Run: headless pygame with SDL's dummy video driver; simulated clock (each Clock.tick advances the game by its frame time, no real sleeping); random seed 0; keys injected as events and as key.get_pressed() state; no mouse input.
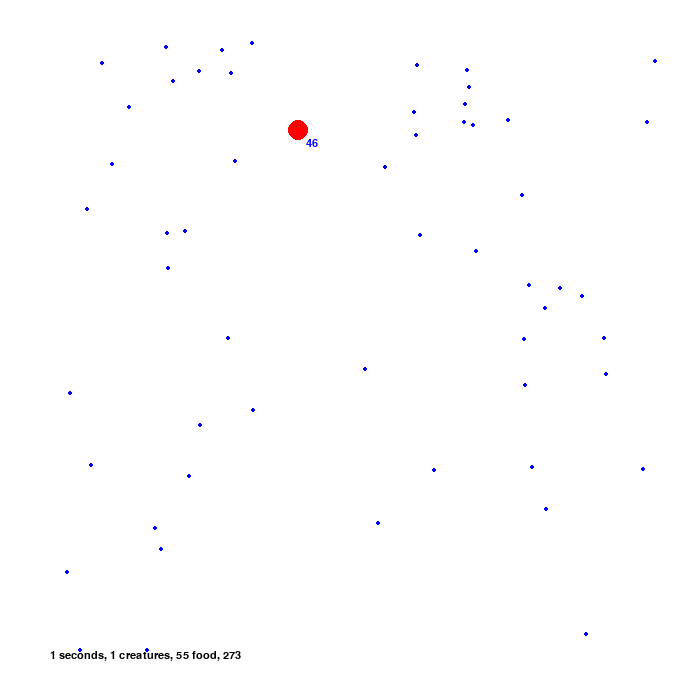
Frame 1 of 4 · flips 1–60 · no input
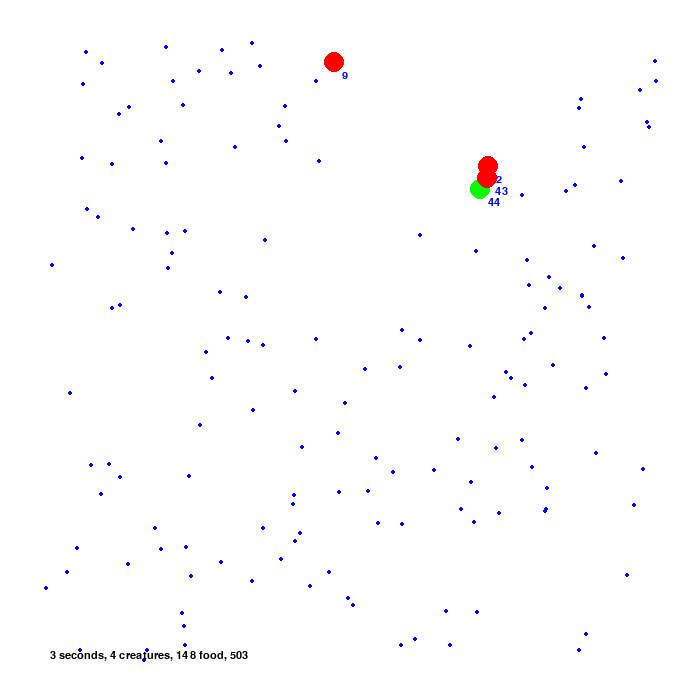
Frame 2 of 4 · flips 61–180 · tapped SPACE, RETURN · held RIGHT (→), D
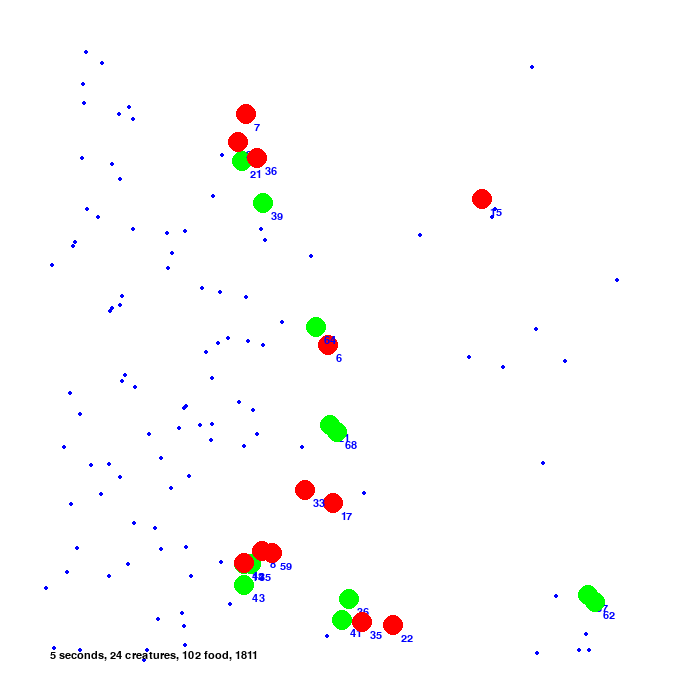
Frame 3 of 4 · flips 181–300 · held DOWN (↓), S
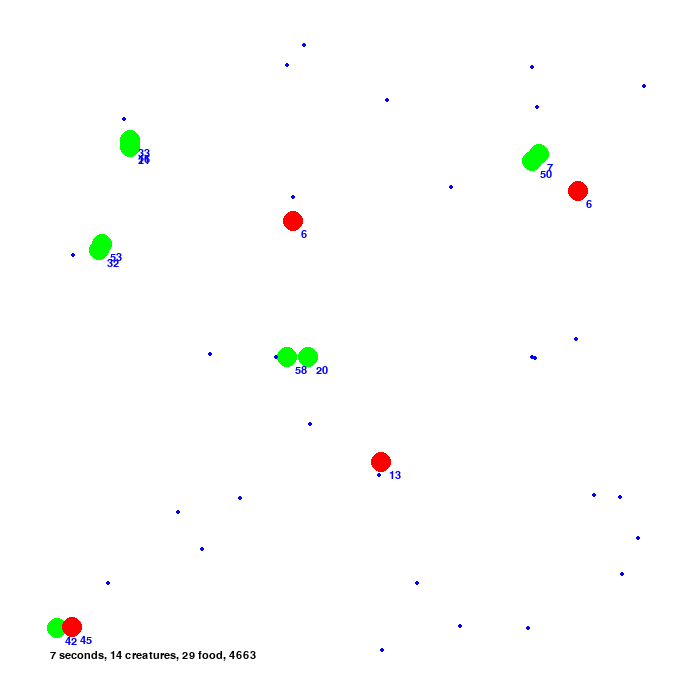
Frame 4 of 4 · flips 301–420 · held LEFT (←), A, UP (↑), W

The pygame program that drew these frames:

import pygame
from random import randint, random
pygame.init()

WIDTH, HEIGHT = 700, 700
WIN = pygame.display.set_mode((WIDTH, HEIGHT))
pygame.display.set_caption('Darvin logic')


FONT = pygame.font.SysFont('conicsans', 16)

BG_COLOR = (255, 255, 255)
BLUE = (0, 0, 255)
RED = (255, 0, 0)
GREEN = (0, 255, 0)

random = 0
cell_number = 0

def borders_check(x, y):
    global x_dif, y_dif
    if x <= 20:
        x_dif = x + 10
    elif y <= 20:
        y_dif = y + 10
    elif x >= 680:
        x_dif = x - 10
    elif y >= 680:
        y_dif = y - 10

def find_way(x, y, speed, food_list):
    global x_dif, y_dif
    closest = [0, 9999999]
    for name in food_list:
        distance = (name.x - x) ** 2 + (name.y - y) ** 2
        if closest[1] > distance:
            closest[1] = distance
            closest[0] = name
    if x < closest[0].x:
        x_dif = x + speed
    elif x > closest[0].x:
        x_dif = x - speed
    else:
        x_dif = x + 0
    if y < closest[0].y:
        y_dif = y + speed
    elif y > closest[0].y:
        y_dif = y - speed
    else:
        y_dif = y + 0

class Food:
    def __init__(self, x, y):
        self.x = x
        self.y = y

    def appear(self, win):
        pygame.draw.circle(win, BLUE, (self.x, self.y), 2)

    def update(self):
        pass

class Cell:
    def __init__(self, x, y, hungry, speed, color):
        self.x = x
        self.y = y
        self.hungry = hungry
        self.speed = speed

        self.color = color


    def move(self, win, food_list):
        # Поиск пути к ближайшей еде
        find_way(self.x, self.y, self.speed, food_list)
        self.x = x_dif
        self.y = y_dif
        # Проверка на границы
        borders_check(self.x, self.y)
        self.x = x_dif
        self.y = y_dif

        # Прорисовка клетки
        pygame.draw.circle(win, self.color, (self.x, self.y), 10)
        hungry_text = FONT.render(f'{self.hungry}', 1, BLUE)
        win.blit(hungry_text, (self.x+8, self.y+8))

    def status_update(self, list, name):
        self.hungry = self.hungry + randint(-2, -1)
        if self.hungry <= 0:
            list.remove(name)
        if self.hungry >= 70:
            if randint(0, 100) > 50:
                if randint(0, 100) > 60:
                    list.append(Cell(self.x, self.y, 50, self.speed, self.color))
                    self.hungry = self.hungry - 50
                else:
                    list.append(Cell(self.x, self.y, 50, 4, RED))
                    self.hungry = self.hungry - 50
            elif randint(0, 100) < 50:
                self.color = GREEN
                self.speed = 7

    def eat(self, cell, list_food):
        for name in list_food:
            # print(name.x, cell.x)
            hypotenous = 100 - (name.x - cell.x)** 2
            if  hypotenous >= (name.y - cell.y) ** 2:
                self.hungry = self.hungry + 20
                list_food.remove(name)
                return 1



def main():
    run = True
    clock = pygame.time.Clock()

    time = 0
    seconds = 0

    cells = []
    cells.append(Cell(350, 350, 100, 4, RED))
    cells.append(Cell(350, 350, 100, 4, RED))
    cells.append(Cell(350, 350, 100, 4, RED))
    cells.append(Cell(350, 350, 100, 4, RED))
    cells.append(Cell(350, 350, 100, 4, RED))
    cells.append(Cell(350, 350, 100, 4, RED))


    food = []

    i = 0

    while run:
        time = time + 1
        if time%60 == 0:
            seconds = seconds + 1

        clock.tick(60)
        WIN.fill(BG_COLOR)

        for event in pygame.event.get():
            if event.type == pygame.QUIT:
                run = False

        if len(food) < 150:
            imp_number = randint(40, 660)
            imp2_number = randint(40, 660)
            food.append(Food(imp_number, imp2_number))


        if len(cells) == 0:
            cells.append(Cell(350, 350, 100, 4, RED))

        for name in cells:
            name.move(WIN, food)
            name.eat(name, food)
            name.status_update(cells, name)
            if len(food) < 150:
                i = i + 1


        for name in food:
            name.appear(WIN)

        WIN.blit(FONT.render(f'{seconds} seconds, {len(cells)} creatures, {len(food)} food, {i-149}', 1, (0, 0, 0)), (50, 650))
        pygame.display.update()

    pygame.quit()

main()
